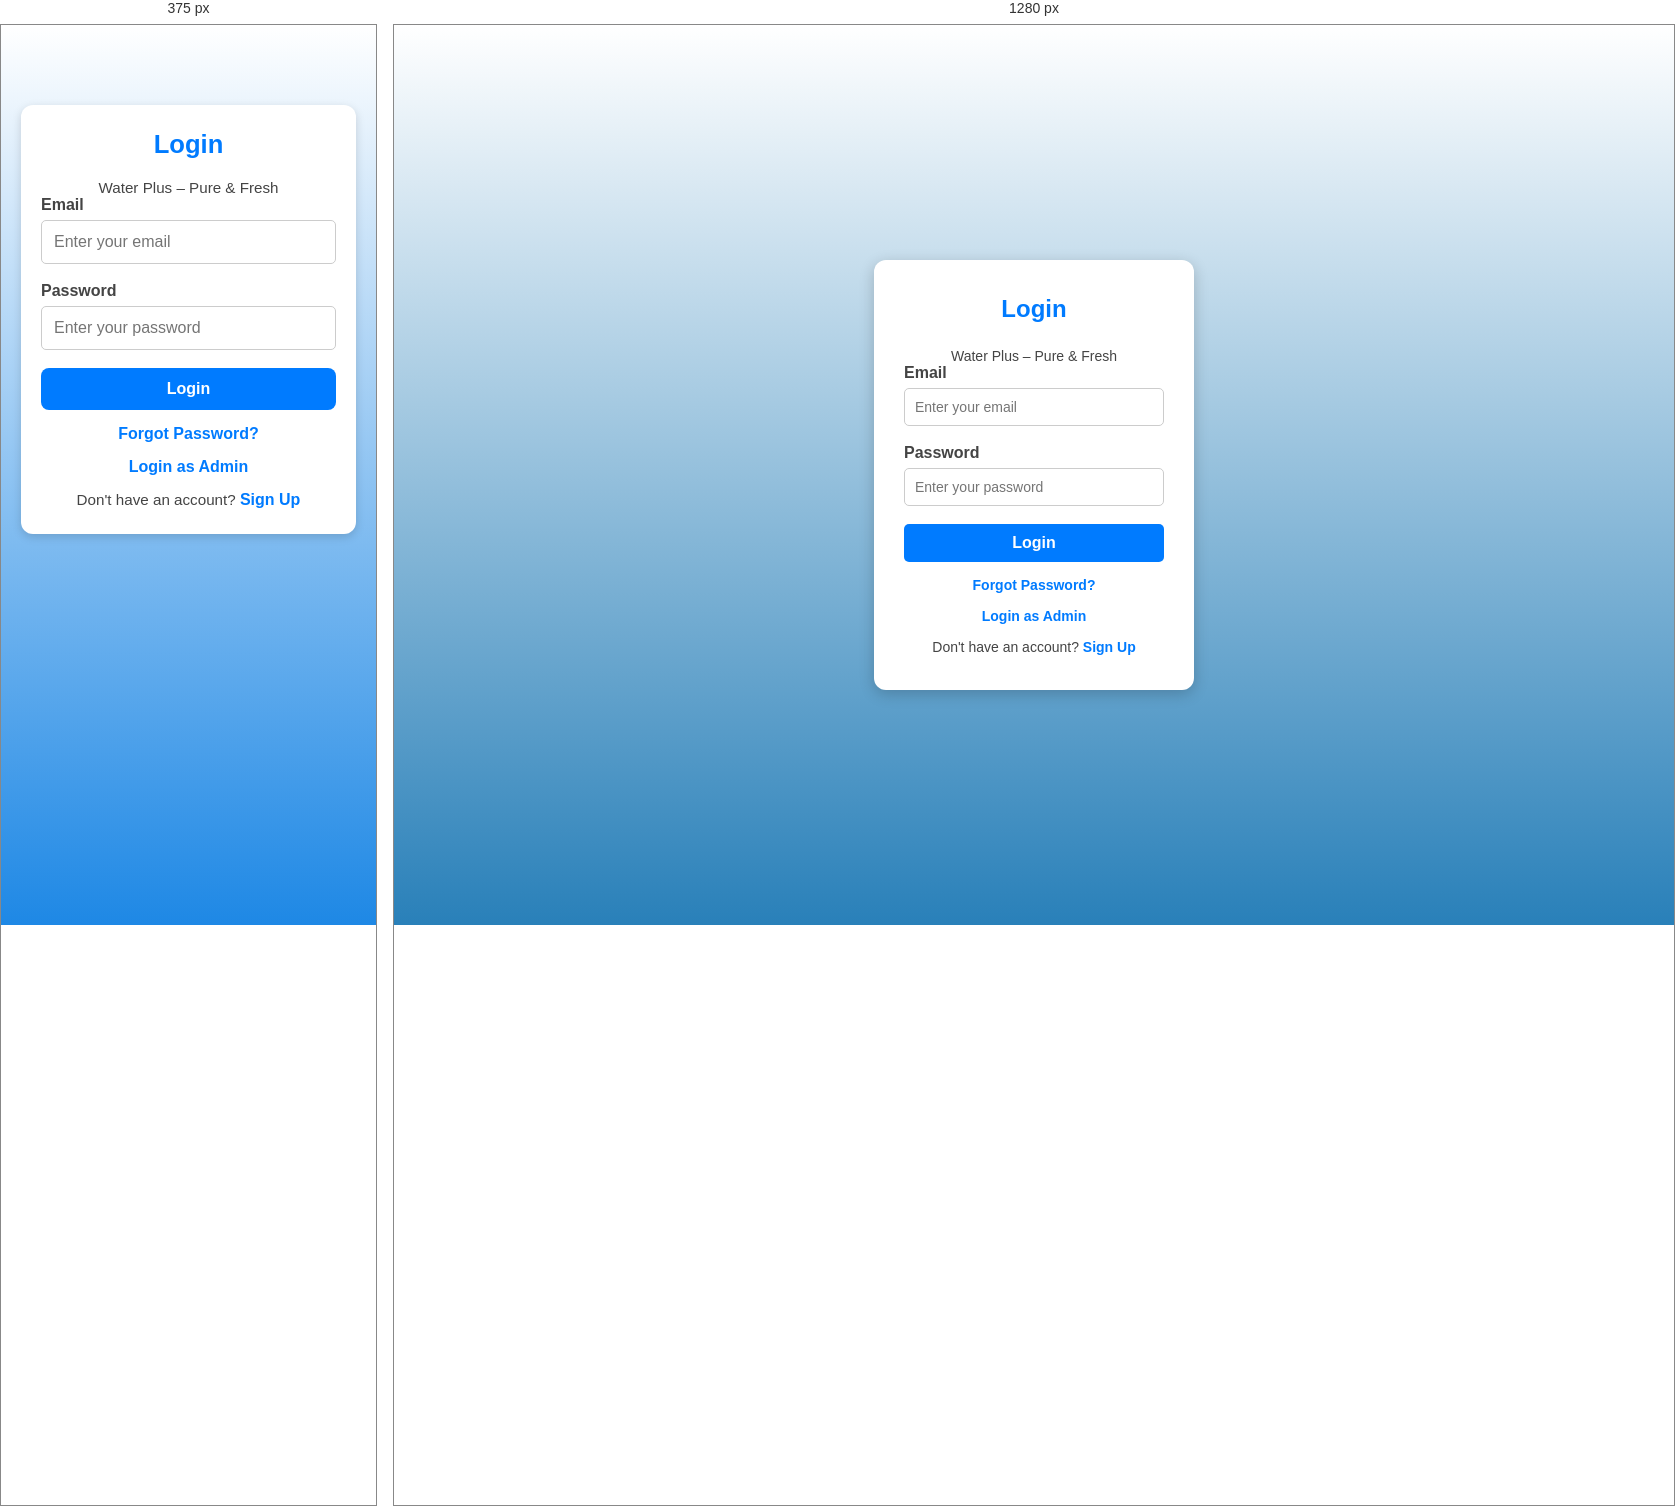
Rendered at 375 px and 1280 px, left to right.

<!-- file: login.html -->
<!DOCTYPE html>
<html lang="en">

<head>
  <meta charset="UTF-8">
  <title>Login | Water Plus</title>
  <link rel="stylesheet" href="../CSS/login.css" />
  <meta name="viewport" content="width=device-width, initial-scale=1.0">

</head>

<body>

  <div class="login-box">
    <h2>Login</h2>
    <p class="tagline">Water Plus – Pure & Fresh</p>

    <form>
      <label>Email</label>
      <input type="email" placeholder="Enter your email" required>

      <label>Password</label>
      <input type="password" placeholder="Enter your password" required>

      <button type="submit">Login</button>
    </form>

    <p class="forgot"><a href="#">Forgot Password?</a></p>

    <p class="admin-link">
      <a href="../pages/admin_login.html">Login as Admin</a>
    </p>

    <p>Don't have an account?
      <a href="../pages/sign_up.html">Sign Up</a>
    </p>
  </div>

</body>
<script src="../JavaScript/config.js"></script>
<script src="../JavaScript/login.js"></script>

</html>

/* @media block from login.css */
@media (max-width: 600px) {
  body {
    background: linear-gradient(to bottom, #ffffff, #1e88e5);
    padding: 20px;
    align-items: flex-start;
  }

  .login-box {
    width: 100%;
    max-width: 340px;
    padding: 25px 20px;
    margin-top: 60px;
    box-shadow: 0 3px 10px rgba(0, 0, 0, 0.15);
  }

  .login-box h2 {
    font-size: 1.6rem;
    margin-bottom: 20px;
  }

  .login-box input {
    font-size: 1rem;
    padding: 12px;
  }

  .login-box button {
    font-size: 1rem;
    padding: 12px;
    border-radius: 8px;
  }

  .login-box p {
    font-size: 0.95rem;
  }

  .login-box a {
    font-size: 1rem;
  }
}